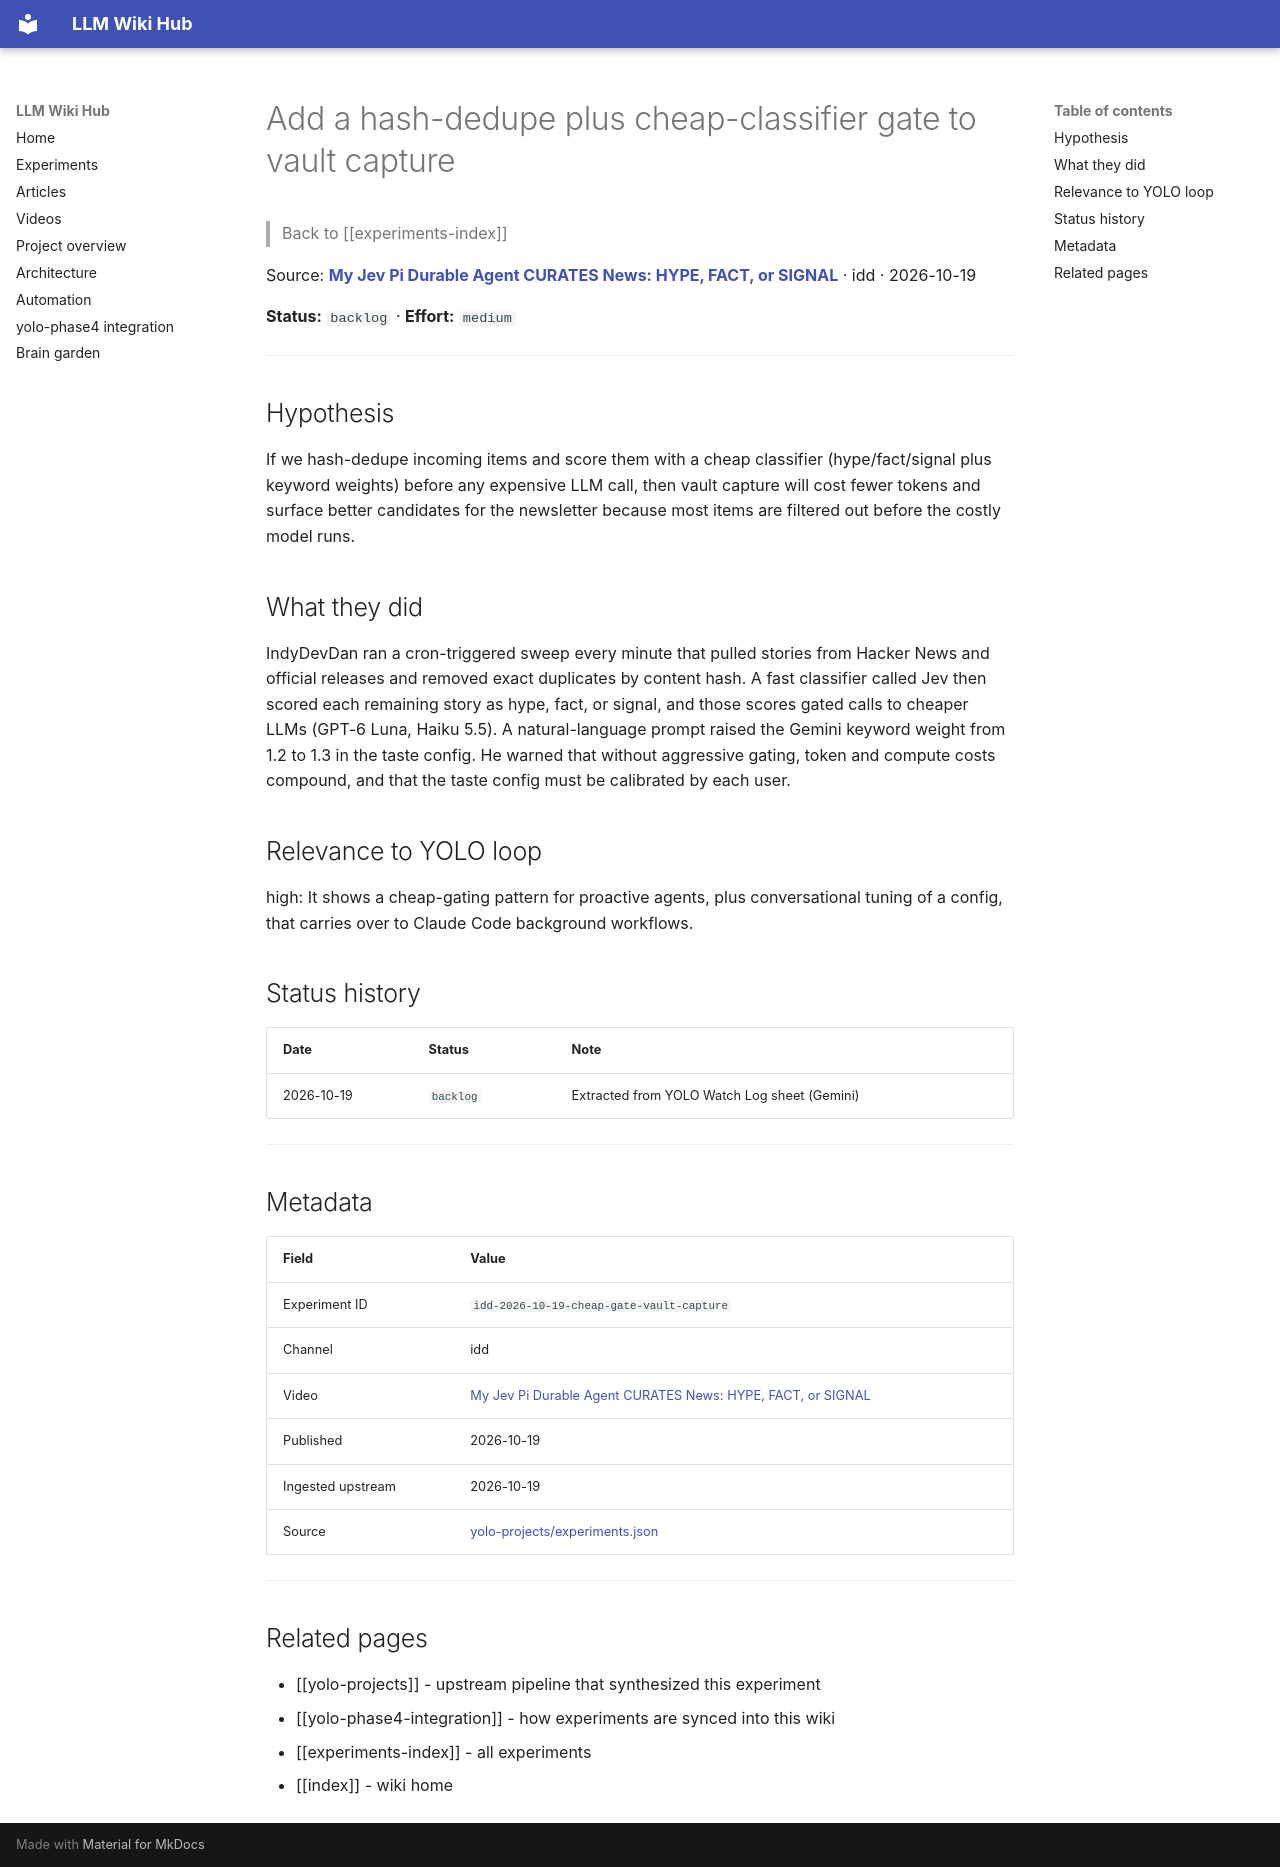

repository: Anguijm/llm-wiki-hub · page: experiments/idd-2026-10-19-cheap-gate-vault-capture/index.html · generator: mkdocs

# Add a hash-dedupe plus cheap-classifier gate to vault capture

> Back to [[experiments-index]]

Source: **[My Jev Pi Durable Agent CURATES News: HYPE, FACT, or SIGNAL](https://www.youtube.com/watch?v=OLqP8jxJ0Wc)** · idd · 2026-10-19

**Status:** `backlog` · **Effort:** `medium`

---

## Hypothesis

If we hash-dedupe incoming items and score them with a cheap classifier (hype/fact/signal plus keyword weights) before any expensive LLM call, then vault capture will cost fewer tokens and surface better candidates for the newsletter because most items are filtered out before the costly model runs.

## What they did

IndyDevDan ran a cron-triggered sweep every minute that pulled stories from Hacker News and official releases and removed exact duplicates by content hash. A fast classifier called Jev then scored each remaining story as hype, fact, or signal, and those scores gated calls to cheaper LLMs (GPT-6 Luna, Haiku 5.5). A natural-language prompt raised the Gemini keyword weight from 1.2 to 1.3 in the taste config. He warned that without aggressive gating, token and compute costs compound, and that the taste config must be calibrated by each user.

## Relevance to YOLO loop

high: It shows a cheap-gating pattern for proactive agents, plus conversational tuning of a config, that carries over to Claude Code background workflows.

## Status history

| Date | Status | Note |
|---|---|---|
| 2026-10-19 | `backlog` | Extracted from YOLO Watch Log sheet (Gemini) |

---

## Metadata

| Field | Value |
|---|---|
| Experiment ID | `idd-2026-10-19-cheap-gate-vault-capture` |
| Channel | idd |
| Video | [My Jev Pi Durable Agent CURATES News: HYPE, FACT, or SIGNAL](https://www.youtube.com/watch?v=OLqP8jxJ0Wc) |
| Published | 2026-10-19 |
| Ingested upstream | 2026-10-19 |
| Source | [yolo-projects/experiments.json](https://github.com/Anguijm/yolo-projects/blob/main/experiments.json) |

---

## Related pages

- [[yolo-projects]] - upstream pipeline that synthesized this experiment
- [[yolo-phase4-integration]] - how experiments are synced into this wiki
- [[experiments-index]] - all experiments
- [[index]] - wiki home
